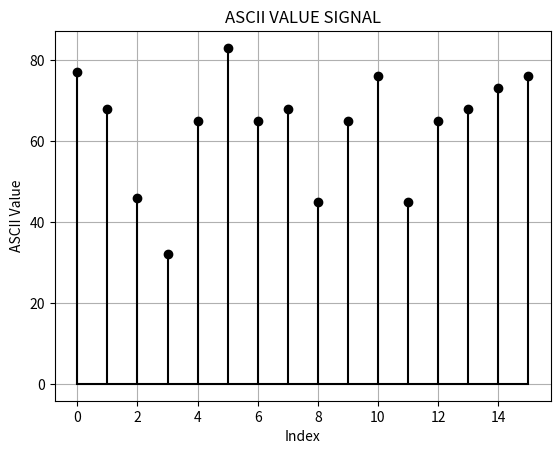

This figure's Python source:
import numpy as np
import matplotlib.pyplot as plt


name="MD. ASAD-AL-ADIL"
name=np.array([ord(x) for x in name])

markerline,stemlines,baseline=plt.stem(name)
plt.setp(markerline, color='black')
plt.setp(baseline, color='black')
plt.setp(stemlines, color='black')

plt.title("ASCII VALUE SIGNAL")
plt.xlabel("Index")
plt.ylabel("ASCII Value")
plt.grid(True)
plt.show()
